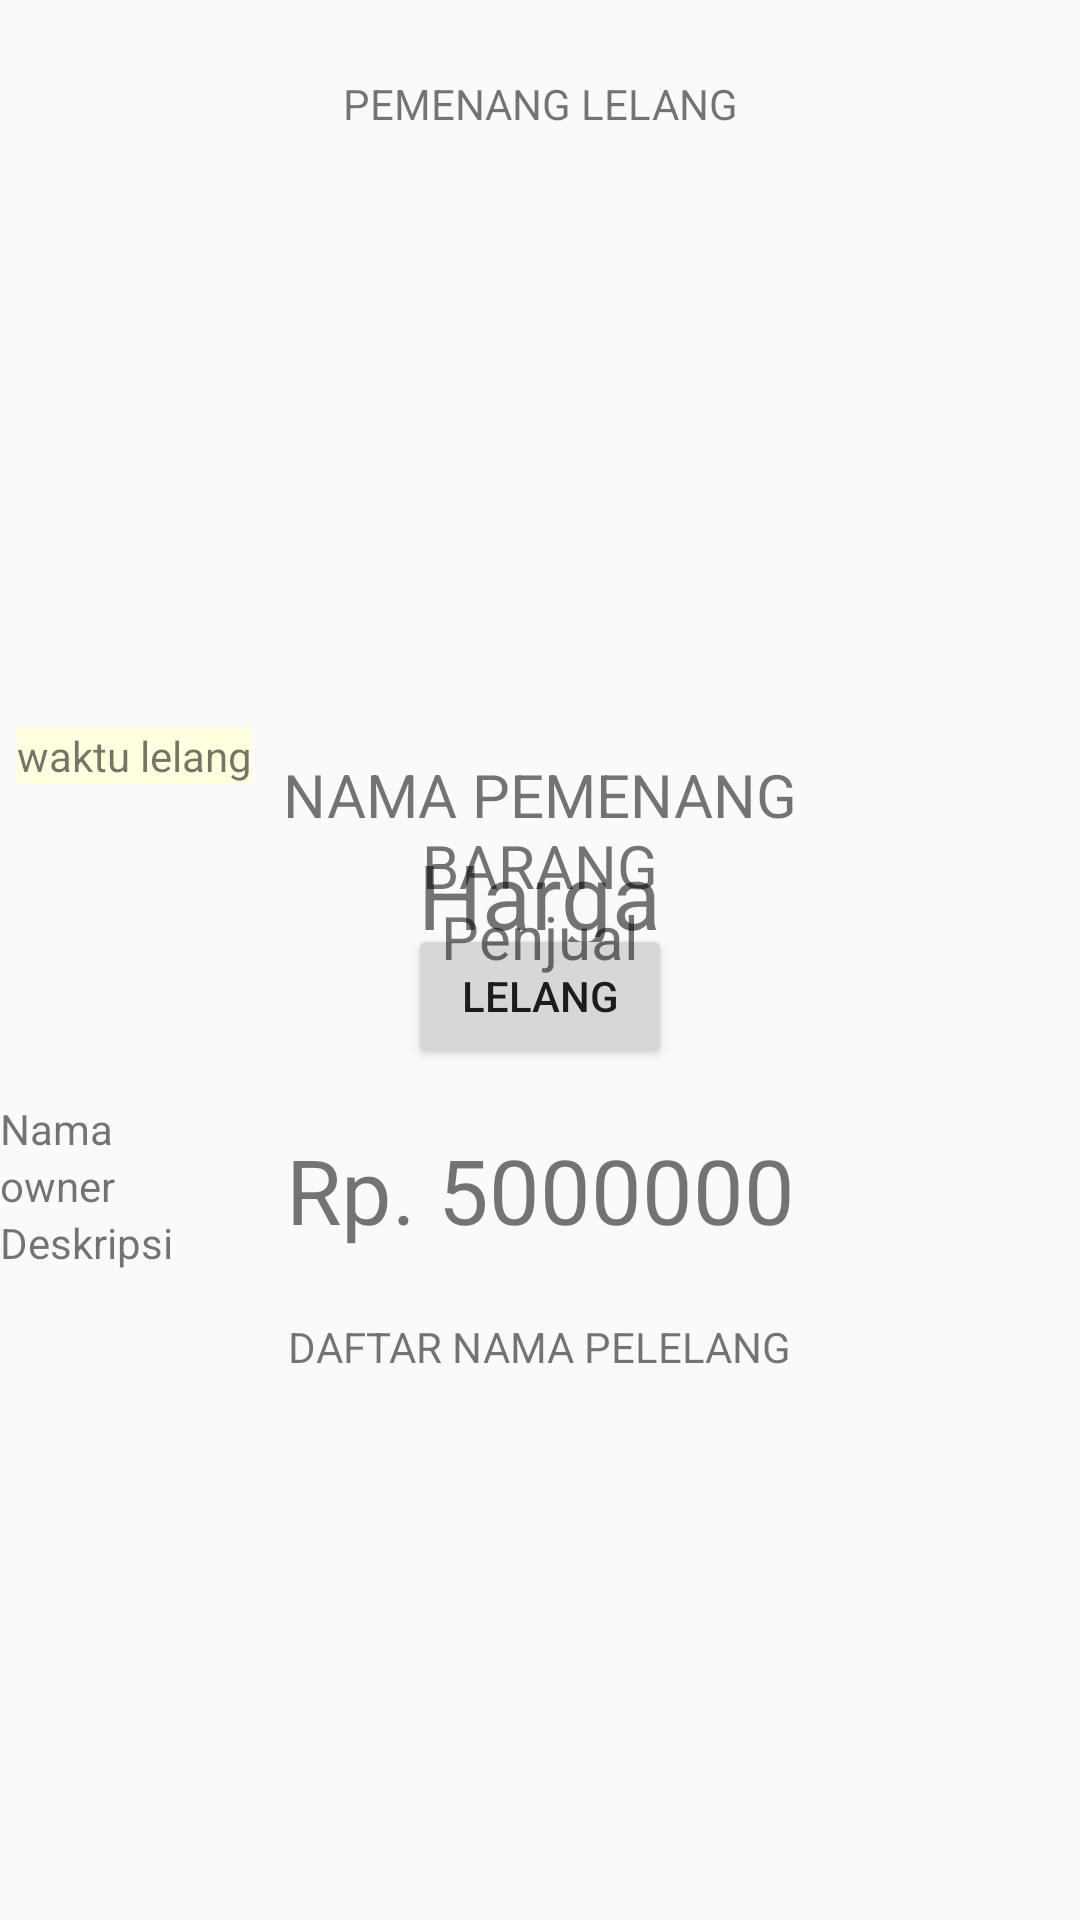

Produce the Android XML layout that renders to this screen, including the resource entries it uses.
<!-- AndroidManifest.xml: application theme AppTheme -->
<!-- res/layout/activity_detail.xml -->
<?xml version="1.0" encoding="utf-8"?>
<androidx.constraintlayout.widget.ConstraintLayout xmlns:android="http://schemas.android.com/apk/res/android"
    xmlns:app="http://schemas.android.com/apk/res-auto"
    xmlns:tools="http://schemas.android.com/tools"
    android:layout_width="match_parent"
    android:layout_height="match_parent"
    >

    <androidx.constraintlayout.widget.ConstraintLayout
    android:layout_width="match_parent"
    android:layout_height="match_parent"
    android:id="@+id/lyt_proseslelang"
    >



        <FrameLayout
        android:id="@+id/scrollView2"
        android:layout_width="match_parent"
        android:layout_height="wrap_content"
        app:layout_constraintBottom_toBottomOf="parent"
        app:layout_constraintEnd_toEndOf="parent"
        app:layout_constraintStart_toStartOf="parent"
        app:layout_constraintTop_toBottomOf="@+id/judul"
        app:layout_constraintVertical_bias="0.0">

        <androidx.recyclerview.widget.RecyclerView
            android:id="@+id/rcyr_daftarlelang"
            android:layout_width="match_parent"
            android:layout_height="match_parent" />

    </FrameLayout>

    <LinearLayout
        android:id="@+id/linearLayout"
        android:layout_width="match_parent"
        android:layout_height="wrap_content"
        android:orientation="vertical"
        app:layout_constraintBottom_toBottomOf="parent"
        app:layout_constraintEnd_toEndOf="parent"
        app:layout_constraintStart_toStartOf="parent"
        app:layout_constraintTop_toBottomOf="@+id/foto"
        app:layout_constraintVertical_bias="0.35000002">

        <TextView
            android:id="@+id/namaproduk"
            android:layout_width="wrap_content"
            android:layout_height="wrap_content"
            android:text="Nama"
            />

        <TextView
            android:id="@+id/text_owner"
            android:layout_width="wrap_content"
            android:layout_height="wrap_content"
            android:text="owner" />

        <TextView
            android:id="@+id/text_deskripsi"
            android:layout_width="wrap_content"
            android:layout_height="wrap_content"
            android:text="Deskripsi" />


    </LinearLayout>

    <Button
        android:id="@+id/btn_lelang"
        android:layout_width="wrap_content"
        android:layout_height="wrap_content"
        android:text="LELANG"
        app:layout_constraintBottom_toBottomOf="parent"
        app:layout_constraintEnd_toEndOf="parent"
        app:layout_constraintStart_toStartOf="parent"
        app:layout_constraintTop_toBottomOf="@+id/foto"
        app:layout_constraintVertical_bias="0.17000002" />

        <TextView
            android:id="@+id/harga"
            android:layout_width="wrap_content"
            android:layout_height="wrap_content"
            android:text="Harga"
            android:textSize="30dp"
            app:layout_constraintBottom_toBottomOf="parent"
            app:layout_constraintEnd_toEndOf="parent"
            app:layout_constraintStart_toStartOf="parent"
            app:layout_constraintTop_toBottomOf="@+id/foto"
            app:layout_constraintVertical_bias="0.07999998"

            />

    <ImageView
        android:id="@+id/foto"
        android:layout_width="match_parent"
        android:layout_height="250dp"
        app:layout_constraintEnd_toEndOf="parent"
        app:layout_constraintStart_toStartOf="parent"
        app:layout_constraintTop_toTopOf="parent"
        app:srcCompat="@drawable/ic_launcher_background"
        tools:ignore="MissingConstraints"
        android:scaleType="centerCrop"
        android:adjustViewBounds="true"
        />

        <TextView
            android:id="@+id/txt_waktu"
            android:layout_width="wrap_content"
            android:layout_height="wrap_content"
            android:background="#FFFFE0"
            android:text="waktu lelang"
            app:layout_constraintBottom_toBottomOf="parent"
            app:layout_constraintEnd_toEndOf="parent"
            app:layout_constraintHorizontal_bias="0.02"
            app:layout_constraintStart_toStartOf="parent"
            app:layout_constraintTop_toTopOf="parent"
            app:layout_constraintVertical_bias="0.39" />

    <ImageButton
        android:id="@+id/btn_like"
        android:layout_width="wrap_content"
        android:layout_height="wrap_content"
        android:background="#00000000"
        app:layout_constraintBottom_toBottomOf="parent"
        app:layout_constraintEnd_toEndOf="parent"
        app:layout_constraintHorizontal_bias="1.0"

        app:layout_constraintStart_toStartOf="parent"
        app:layout_constraintTop_toTopOf="parent"
        app:layout_constraintVertical_bias="0.0"
        app:srcCompat="@drawable/ic_favorite_black_24dp" />

    <TextView
        android:id="@+id/judul"
        android:layout_width="wrap_content"
        android:layout_height="wrap_content"
        android:text="DAFTAR NAMA PELELANG"
        app:layout_constraintBottom_toBottomOf="parent"
        app:layout_constraintEnd_toEndOf="parent"
        app:layout_constraintStart_toStartOf="parent"
        app:layout_constraintTop_toBottomOf="@+id/linearLayout"
        app:layout_constraintVertical_bias="0.07999998" />
</androidx.constraintlayout.widget.ConstraintLayout>

    <androidx.constraintlayout.widget.ConstraintLayout xmlns:android="http://schemas.android.com/apk/res/android"
        xmlns:app="http://schemas.android.com/apk/res-auto"
        xmlns:tools="http://schemas.android.com/tools"
        android:layout_width="match_parent"
        android:layout_height="match_parent"
        android:id="@+id/lyt_lelangselesai"
        >

        <TextView
            android:id="@+id/txt_nama"
            android:layout_width="wrap_content"
            android:layout_height="wrap_content"
            android:text="NAMA PEMENANG"
            app:layout_constraintBottom_toBottomOf="parent"
            app:layout_constraintEnd_toEndOf="parent"
            app:layout_constraintStart_toStartOf="parent"
            app:layout_constraintTop_toTopOf="parent"
            app:layout_constraintVertical_bias="0.41000003"
            android:textSize="20dp"
            />

        <TextView
            android:id="@+id/txt_barang"
            android:layout_width="wrap_content"
            android:layout_height="wrap_content"
            android:layout_marginTop="40dp"
            android:text="BARANG"
            app:layout_constraintBottom_toBottomOf="parent"
            app:layout_constraintEnd_toEndOf="parent"
            app:layout_constraintStart_toStartOf="parent"
            app:layout_constraintTop_toTopOf="parent"
            app:layout_constraintVertical_bias="0.41000003"
            android:textSize="20dp"
            />

        <TextView
            android:textSize="20dp"
            android:id="@+id/txt_penjual"
            android:layout_width="wrap_content"
            android:layout_height="wrap_content"
            android:layout_marginTop="80dp"
            android:text="Penjual"
            app:layout_constraintBottom_toBottomOf="parent"
            app:layout_constraintEnd_toEndOf="parent"
            app:layout_constraintStart_toStartOf="parent"
            app:layout_constraintTop_toTopOf="parent"
            app:layout_constraintVertical_bias="0.41000003" />

        <TextView
            android:id="@+id/txt_harga"
            android:layout_width="wrap_content"
            android:layout_height="wrap_content"
            android:layout_marginTop="80dp"
            android:text="Rp. 5000000"
            android:textSize="30dp"
            app:layout_constraintBottom_toBottomOf="parent"
            app:layout_constraintEnd_toEndOf="parent"
            app:layout_constraintStart_toStartOf="parent"
            app:layout_constraintTop_toTopOf="parent"
            app:layout_constraintVertical_bias="0.57" />

        <ImageView
            android:id="@+id/img_fotopemenang"
            android:layout_width="139dp"
            android:layout_height="184dp"
            app:layout_constraintBottom_toBottomOf="parent"
            app:layout_constraintEnd_toEndOf="parent"
            app:layout_constraintStart_toStartOf="parent"
            app:layout_constraintTop_toTopOf="parent"
            app:layout_constraintVertical_bias="0.120000005"
            app:srcCompat="@drawable/ic_launcher_background" />

        <TextView
            android:id="@+id/textView"
            android:layout_width="wrap_content"
            android:layout_height="wrap_content"
            android:text="PEMENANG LELANG"
            app:layout_constraintBottom_toBottomOf="parent"
            app:layout_constraintEnd_toEndOf="parent"
            app:layout_constraintStart_toStartOf="parent"
            app:layout_constraintTop_toTopOf="parent"
            app:layout_constraintVertical_bias="0.04000002" />
    </androidx.constraintlayout.widget.ConstraintLayout>


</androidx.constraintlayout.widget.ConstraintLayout>
<!-- resources referenced by this layout -->
<resources>
  <style name="AppTheme" parent="Theme.AppCompat.Light.NoActionBar">
          
          <item name="colorPrimary">@color/colorPrimary</item>
          <item name="colorPrimaryDark">@color/colorPrimaryDark</item>
          <item name="colorAccent">@color/colorAccent</item>
      </style>
  <color name="colorPrimary">#008577</color>
  <color name="colorPrimaryDark">#00574B</color>
  <color name="colorAccent">#D81B60</color>
</resources>
